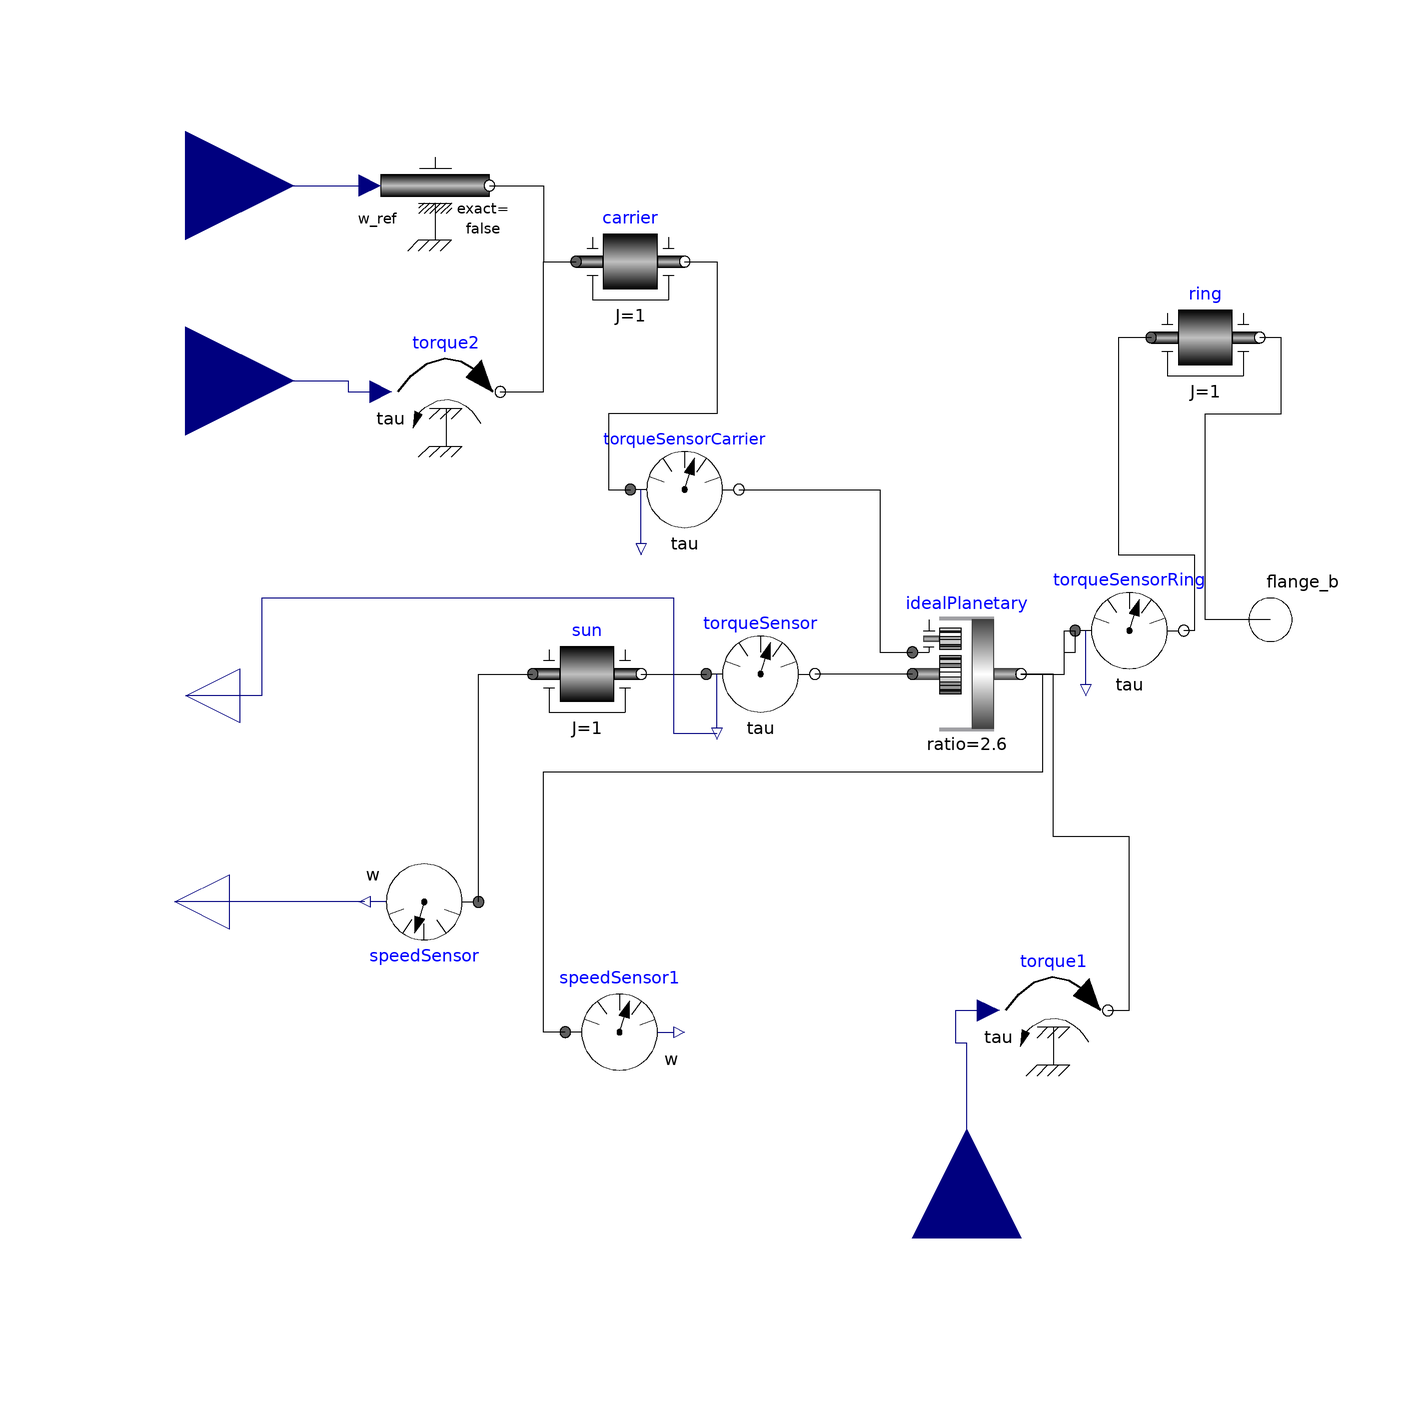

Above is the diagram view of the following Modelica model: its components placed by their Placement annotations and its connect equations drawn as lines.

model Ecvt
    Modelica.Mechanics.Rotational.Components.IdealPlanetary idealPlanetary(ratio=2.6)
      annotation (Placement(transformation(extent={{34,-6},{54,14}})));
    Modelica.Mechanics.Rotational.Components.Inertia sun(J=1)
      annotation (Placement(transformation(extent={{-36,-6},{-16,14}})));
    Modelica.Mechanics.Rotational.Components.Inertia ring(J=1, w(start=1))
      annotation (Placement(transformation(extent={{-10,-10},{10,10}},
          rotation=0,
          origin={88,66})));
    Modelica.Mechanics.Rotational.Components.Inertia carrier(J=1)
      annotation (Placement(transformation(extent={{-28,70},{-8,90}})));
    Modelica.Mechanics.Rotational.Sensors.TorqueSensor torqueSensorRing
      annotation (Placement(transformation(extent={{64,2},{84,22}})));
    Modelica.Mechanics.Rotational.Sensors.SpeedSensor speedSensor
      annotation (Placement(transformation(extent={{-10,-10},{10,10}},
          rotation=180,
          origin={-56,-38})));
    Modelica.Mechanics.Rotational.Sensors.TorqueSensor torqueSensorCarrier
      annotation (Placement(transformation(extent={{-18,28},{2,48}})));
    Modelica.Mechanics.Rotational.Sensors.SpeedSensor speedSensor1
      annotation (Placement(transformation(extent={{-30,-72},{-10,-52}})));
    Modelica.Blocks.Interfaces.RealInput engine_torque
      annotation (Placement(transformation(extent={{-120,38},{-80,78}})));
    Modelica.Mechanics.Rotational.Interfaces.Flange_b flange_b
      annotation (Placement(transformation(extent={{90,4},{110,24}})));
    Modelica.Blocks.Interfaces.RealInput MG2_Torque annotation (Placement(
          transformation(
          extent={{-20,-20},{20,20}},
          rotation=90,
          origin={44,-100})));
    Modelica.Mechanics.Rotational.Sources.Torque torque2
      annotation (Placement(transformation(extent={{-62,46},{-42,66}})));
    Modelica.Mechanics.Rotational.Sources.Torque torque1
      annotation (Placement(transformation(extent={{50,-68},{70,-48}})));
    Modelica.Blocks.Interfaces.RealInput engine_rpm annotation (Placement(
          transformation(
          extent={{-20,-20},{20,20}},
          rotation=0,
          origin={-100,94})));
    Modelica.Mechanics.Rotational.Sources.Speed speed
      annotation (Placement(transformation(extent={{-64,84},{-44,104}})));
    Modelica.Mechanics.Rotational.Sensors.TorqueSensor torqueSensor
      annotation (Placement(transformation(extent={{-4,-6},{16,14}})));
    Modelica.Blocks.Interfaces.RealOutput MG1_Torque
      "Connector of Real output signal" annotation (Placement(transformation(
          extent={{-10,-10},{10,10}},
          rotation=180,
          origin={-100,0})));
    Modelica.Blocks.Interfaces.RealOutput MG1_RPM
      "Connector of Real output signal" annotation (Placement(transformation(
          extent={{-10,-10},{10,10}},
          rotation=180,
          origin={-102,-38})));
  equation
    connect(idealPlanetary.ring,torqueSensorRing. flange_a)
      annotation (Line(points={{54,4},{62,4},{62,12},{64,12}},
                                                 color={0,0,0}));
    connect(carrier.flange_b,torqueSensorCarrier. flange_a)
      annotation (Line(points={{-8,80},{-2,80},{-2,52},{-22,52},{-22,38},{-18,
            38}},                              color={0,0,0}));
    connect(torqueSensorCarrier.flange_b,idealPlanetary. carrier) annotation (
        Line(points={{2,38},{28,38},{28,8},{34,8}},
                  color={0,0,0}));
    connect(speedSensor.flange,sun. flange_a) annotation (Line(points={{-46,-38},
            {-46,4},{-36,4}},                                 color={0,0,0}));
    connect(speedSensor1.flange,torqueSensorRing. flange_a) annotation (Line(
          points={{-30,-62},{-34,-62},{-34,-14},{58,-14},{58,4},{62,4},{62,8},{
            64,8},{64,12}},                             color={0,0,0}));
    connect(torque2.flange, carrier.flange_a)
      annotation (Line(points={{-42,56},{-34,56},{-34,80},{-28,80}},
                                                            color={0,0,0}));
    connect(engine_torque, torque2.tau) annotation (Line(points={{-100,58},{-70,
            58},{-70,56},{-64,56}}, color={0,0,127}));
    connect(MG2_Torque, torque1.tau) annotation (Line(points={{44,-100},{44,-64},
            {42,-64},{42,-58},{48,-58}}, color={0,0,127}));
    connect(torque1.flange, idealPlanetary.ring) annotation (Line(points={{70,
            -58},{74,-58},{74,-26},{60,-26},{60,4},{54,4}}, color={0,0,0}));
    connect(engine_rpm, speed.w_ref)
      annotation (Line(points={{-100,94},{-66,94}}, color={0,0,127}));
    connect(speed.flange, carrier.flange_a) annotation (Line(points={{-44,94},{
            -34,94},{-34,80},{-28,80}}, color={0,0,0}));
    connect(idealPlanetary.sun, torqueSensor.flange_b)
      annotation (Line(points={{34,4},{16,4}}, color={0,0,0}));
    connect(sun.flange_b, torqueSensor.flange_a)
      annotation (Line(points={{-16,4},{-4,4}}, color={0,0,0}));
    connect(torqueSensor.tau, MG1_Torque) annotation (Line(points={{-2,-7},{-10,
            -7},{-10,18},{-86,18},{-86,0},{-100,0}}, color={0,0,127}));
    connect(speedSensor.w, MG1_RPM)
      annotation (Line(points={{-67,-38},{-102,-38}}, color={0,0,127}));
    connect(flange_b, ring.flange_b) annotation (Line(points={{100,14},{88,14},
            {88,52},{102,52},{102,66},{98,66}}, color={0,0,0}));
    connect(ring.flange_a, torqueSensorRing.flange_b) annotation (Line(points={
            {78,66},{72,66},{72,26},{86,26},{86,12},{84,12}}, color={0,0,0}));
  end Ecvt;